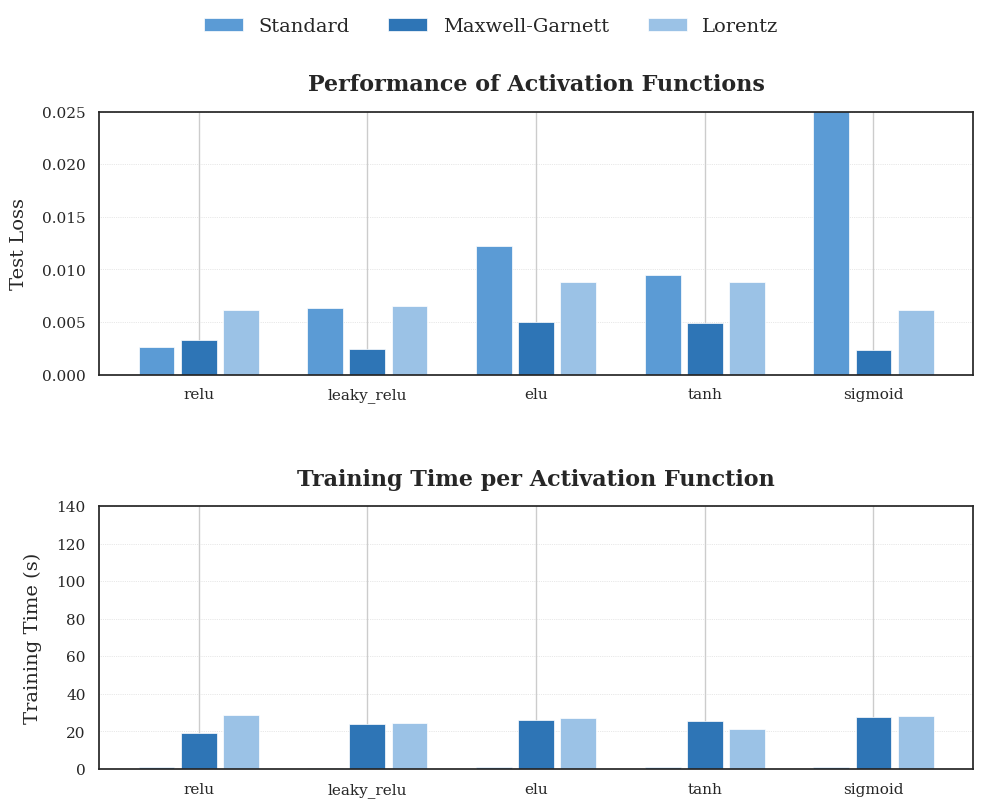

This chart was generated by the following Python code:
import matplotlib.pyplot as plt
import numpy as np
import seaborn as sns

def plot_activation_function_performance():
    """
    Generate comparative bar plots showing:
    1. Test loss across different activation functions.
    2. Training time across different activation functions.
    
    The results are compared for three simulation models:
    - Standard
    - Maxwell-Garnett
    - Lorentz

    Saves the figure as 'performance_activation.png'.

    Returns:
        None
    """
    # Configure plot aesthetics
    plt.style.use('default')
    sns.set_theme(style="whitegrid")
    plt.rcParams["font.family"] = "serif"
    plt.rcParams["axes.edgecolor"] = "0.15"
    plt.rcParams["axes.linewidth"] = 1.25

    # Custom academic blue palette
    blues_palette = {
        "Standard": "#5B9BD5",
        "Maxwell-Garnett": "#2E75B6",
        "Lorentz": "#9BC2E6"
    }

    # Performance and timing data for each model
    datasets = {
        'Standard': {
            'activations': ['relu', 'leaky_relu', 'elu', 'tanh', 'sigmoid'],
            'test_loss': [0.0026, 0.0063, 0.0122, 0.0095, 0.0714],
            'time': [1.21, 0.53, 0.87, 0.77, 0.84]
        },
        'Maxwell-Garnett': {
            'activations': ['relu', 'leaky_relu', 'elu', 'tanh', 'sigmoid'],
            'test_loss': [0.0033, 0.0024, 0.0050, 0.0049, 0.0023],
            'time': [19.29, 24.17, 26.13, 25.62, 27.41]
        },
        'Lorentz': {
            'activations': ['relu', 'leaky_relu', 'elu', 'tanh', 'sigmoid'],
            'test_loss': [0.0061, 0.0065, 0.0088, 0.0088, 0.0061],
            'time': [28.64, 24.64, 27.13, 21.36, 28.28]
        }
    }

    # Create subplots for test loss and training time
    fig, (ax1, ax2) = plt.subplots(2, 1, figsize=(10, 8), dpi=300)
    x = np.arange(len(datasets['Standard']['activations']))
    width = 0.25

    # --- Plot Test Loss ---
    for i, (name, data) in enumerate(datasets.items()):
        ax1.bar(x + i * width, data['test_loss'], width=width * 0.85,
                color=blues_palette[name], edgecolor='white', linewidth=0.5, label=name)

    ax1.set_xticks(x + width)
    ax1.set_xticklabels(datasets['Standard']['activations'])
    ax1.set_ylabel('Test Loss', fontsize=14, labelpad=10)
    ax1.set_ylim(0, 0.025)
    ax1.grid(axis='y', linestyle=':', linewidth=0.5, zorder=0, color='lightgray')
    ax1.set_title('Performance of Activation Functions', fontsize=16, pad=15, fontweight='bold')

    # --- Plot Training Time ---
    for i, (name, data) in enumerate(datasets.items()):
        ax2.bar(x + i * width, data['time'], width=width * 0.85,
                color=blues_palette[name], edgecolor='white', linewidth=0.5, label=name)

    ax2.set_ylabel('Training Time (s)', fontsize=14, labelpad=10)
    ax2.set_ylim(0, 140)
    ax2.grid(axis='y', linestyle=':', linewidth=0.5, zorder=0, color='lightgray')
    ax2.set_title('Training Time per Activation Function', fontsize=16, pad=15, fontweight='bold')
    ax2.set_xticks(x + width)
    ax2.set_xticklabels(datasets['Standard']['activations'])

    # --- Add legend and layout adjustments ---
    handles, labels = ax1.get_legend_handles_labels()
    fig.legend(handles, labels,
               loc='upper center',
               ncol=3,
               bbox_to_anchor=(0.5, 1.02),
               frameon=False,
               fontsize=14)

    plt.tight_layout()
    plt.subplots_adjust(top=0.88, hspace=0.5)
    plt.savefig('performance_activation.png', dpi=300, bbox_inches='tight', facecolor='white')
    plt.show()

# Call the function
plot_activation_function_performance()
